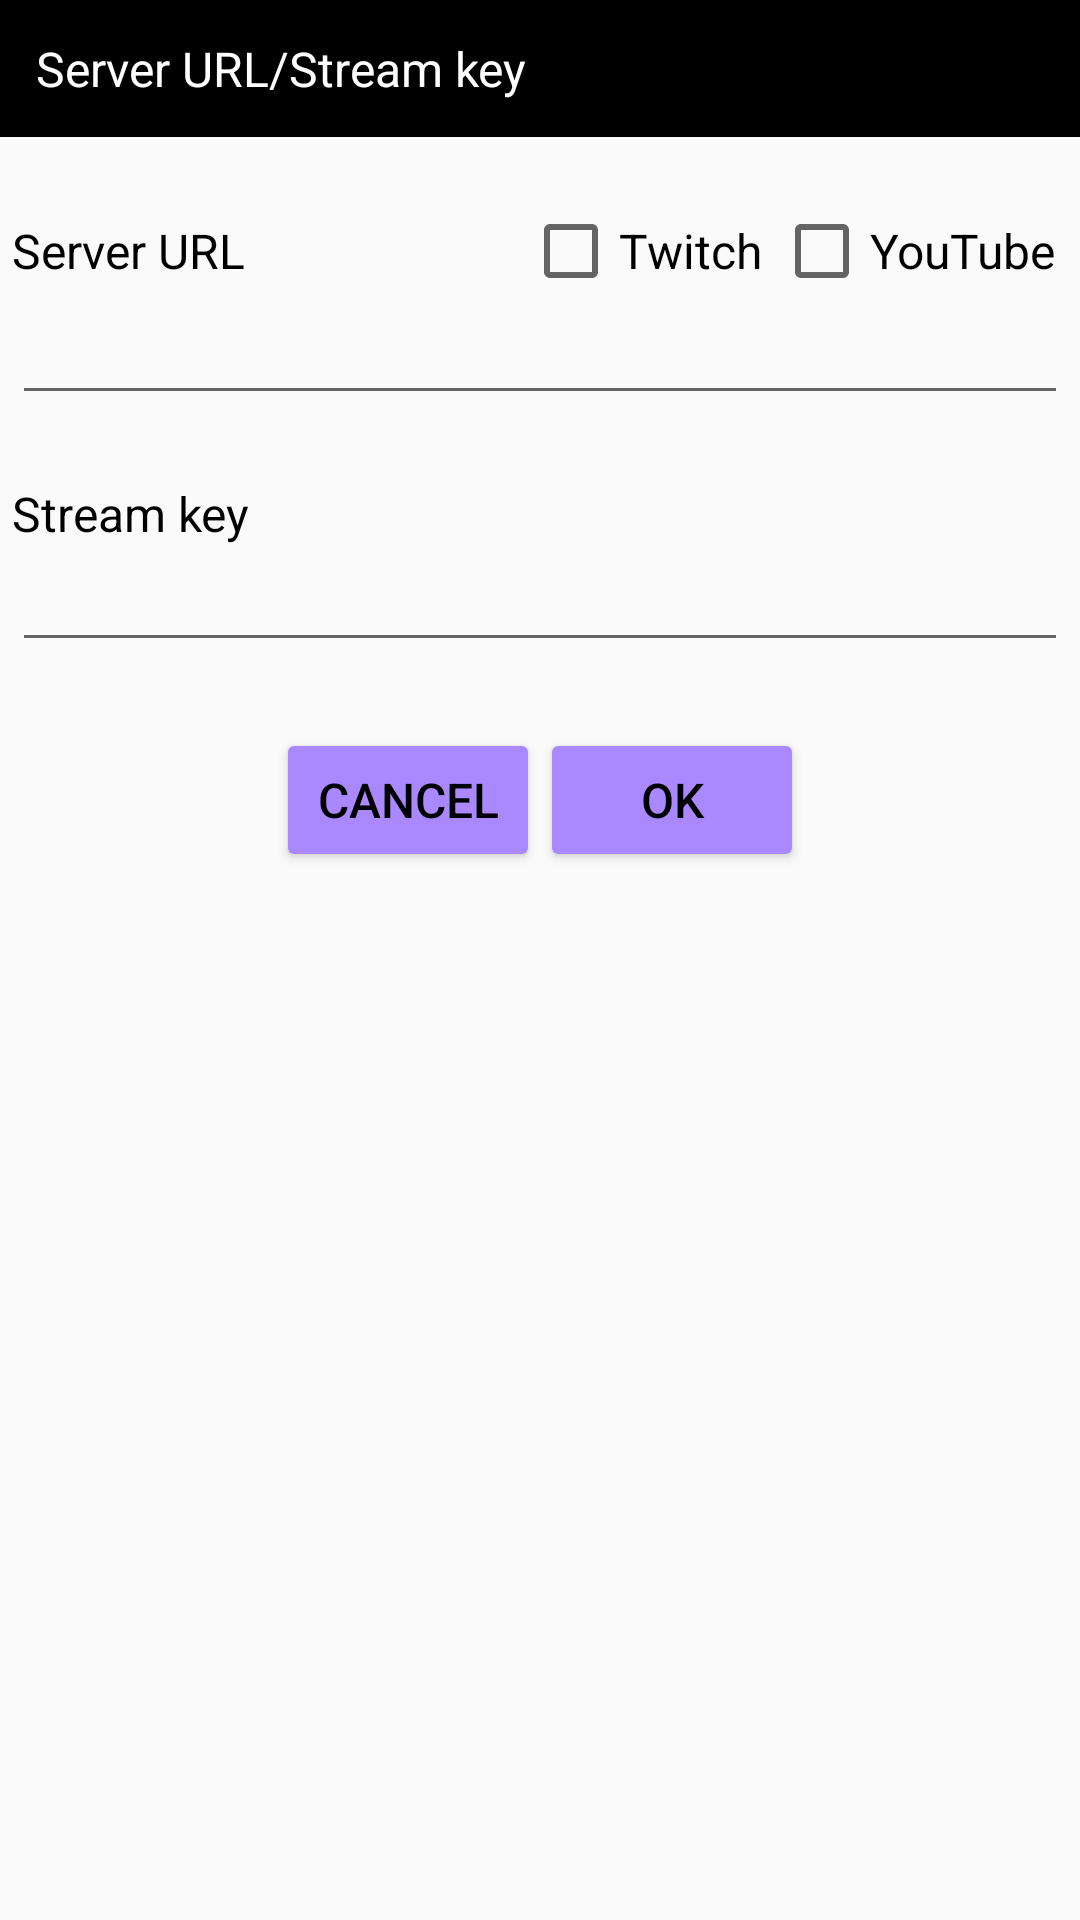

This screen was rendered from an Android layout file. Write that file and the resources it references.
<!-- AndroidManifest.xml: application theme AppTheme -->
<!-- res/layout/host_dialog.xml -->
<?xml version="1.0" encoding="utf-8"?>

<ScrollView
    xmlns:android="http://schemas.android.com/apk/res/android"
    android:fillViewport="true"
    android:fadeScrollbars="false"
    android:layout_width="fill_parent"
    android:layout_height="fill_parent">

    <LinearLayout
        xmlns:android="http://schemas.android.com/apk/res/android"
        android:layout_width="match_parent"
        android:layout_height="wrap_content"
        android:minWidth="300dp"
        android:orientation="vertical"
        >

        <LinearLayout
            android:layout_width="match_parent"
            android:layout_height="wrap_content"
            android:background="#000000"
            android:gravity="center_vertical"
            android:orientation="horizontal"
            android:padding="12dp"
            >

            <TextView
                android:layout_width="wrap_content"
                android:layout_height="wrap_content"
                android:text="Server URL/Stream key"
                android:textColor="#ffffff"/>
        </LinearLayout>



        <LinearLayout
            android:layout_width="match_parent"
            android:layout_height="wrap_content"
            android:layout_marginTop="22dp"
            android:orientation="vertical"
            android:paddingLeft="4dp"
            android:paddingRight="4dp"
            >

            <LinearLayout
                android:orientation="horizontal"
                android:layout_width="match_parent"
                android:layout_height="wrap_content"
                >
                <TextView
                    android:layout_width="0dp"
                    android:layout_height="wrap_content"
                    android:layout_weight="1"
                    android:text="Server URL"
                    />

                <CheckBox
                    android:id="@+id/setup_dlg_twitch_check"
                    android:layout_width="wrap_content"
                    android:layout_height="wrap_content"
                    android:layout_marginRight="4dp"
                    android:text="Twitch"
                    />

                <CheckBox
                    android:id="@+id/setup_dlg_youtube_check"
                    android:layout_width="wrap_content"
                    android:layout_height="wrap_content"
                    android:layout_marginRight="4dp"
                    android:text="YouTube"
                    />
            </LinearLayout>

            <EditText
                android:id="@+id/host_dlg_url_edit"
                android:layout_width="match_parent"
                android:layout_height="wrap_content"
                />
        </LinearLayout>


        <LinearLayout
            android:layout_width="match_parent"
            android:layout_height="wrap_content"
            android:layout_marginTop="22dp"
            android:orientation="vertical"
            android:paddingLeft="4dp"
            android:paddingRight="4dp"
            >

            <TextView
                android:layout_width="match_parent"
                android:layout_height="wrap_content"
                android:text="Stream key"/>

            <EditText
                android:id="@+id/host_dlg_key_edit"
                android:layout_width="match_parent"
                android:layout_height="wrap_content"
                />
        </LinearLayout>


        <LinearLayout
            android:layout_width="wrap_content"
            android:layout_height="wrap_content"
            android:layout_gravity="center"
            android:layout_marginBottom="11dp"
            android:layout_marginTop="22dp"
            android:orientation="horizontal"
            >

            <Button
                android:id="@+id/host_dlg_cancel"
                android:layout_width="wrap_content"
                android:layout_height="wrap_content"
                android:text="@string/cancel"
                />

            <Button
                android:id="@+id/host_dlg_ok"
                android:layout_width="wrap_content"
                android:layout_height="wrap_content"
                android:text="@string/ok"
                />
        </LinearLayout>

    </LinearLayout>
</ScrollView>
<!-- resources referenced by this layout -->
<resources>
  <string name="cancel">Cancel</string>
  <string name="ok"> Ok </string>
  <style name="AppTheme" parent="Theme.AppCompat.Light.NoActionBar">
          <item name="android:actionOverflowButtonStyle">@style/MyActionButtonOverflow</item>
          <item name="android:actionButtonStyle">@style/MyActionButtonStyle</item>
          <item name="android:textColor">@color/MyTextColor</item>
          <item name="android:textSize">16sp</item>
          <item name="colorPrimaryDark">@color/MyColorPrimaryDark</item>
          <item name="colorPrimary">@color/MyColorPrimary</item>
          <item name="colorButtonNormal">@color/MyColorPrimary</item>
          <item name="android:spinnerDropDownItemStyle">@style/MySpinnerDropDownStyle</item>
          <item name="android:dialogTheme">@style/MyDialogStyle</item>
          <item name="android:alertDialogTheme">@style/MyDialogStyle</item>
      </style>
  <style name="MyActionButtonOverflow" parent="android:style/Widget.Holo.Light.ActionButton.Overflow">
          <item name="android:src">@drawable/ic_dots_72</item>
          <item name="android:background">?android:attr/actionBarItemBackground</item>
      </style>
  <style name="MyActionButtonStyle" parent="AppTheme">
          <item name="android:minWidth">20dip</item>
      </style>
  <color name="MyTextColor">#000000</color>
  <color name="MyColorPrimaryDark">#440088</color>
  <color name="MyColorPrimary">#aa88ff</color>
  <style name="MySpinnerDropDownStyle" parent="android:style/Widget.DropDownItem.Spinner">
          <item name="android:background">@drawable/spinner_selector</item>
          <item name="android:checkMark">@null</item>
          <item name="android:textSize">18sp</item>
          <item name="android:padding">4dp</item>
          <item name="android:singleLine">true</item>
          <item name="android:ellipsize">marquee</item>
      </style>
  <style name="MyDialogStyle" parent="Theme.AppCompat.Light.Dialog">
          <item name="colorButtonNormal">@color/MyColorPrimary</item>
      </style>
</resources>
